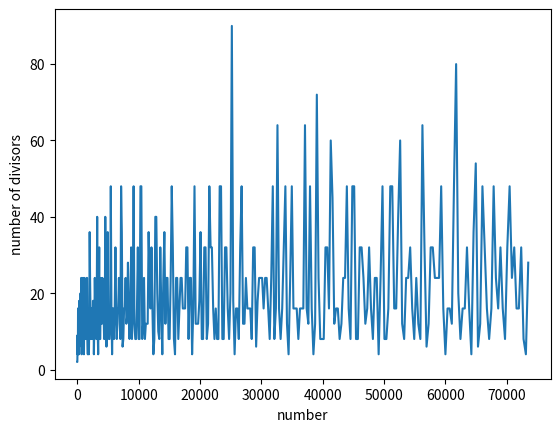

Generate this figure with matplotlib:
#What is the value of the first triangle number to have over five hundred divisors?
import matplotlib.pyplot as plt
n = 1
list1 = []
list2 = []
number = 1
def numberOfDivisors(number):
    amount = 2
    for x in range(2,(number//2)+1):
        if number%x == 0:
            amount +=1
    return amount

while numberOfDivisors(number)<=100:
    list1.append(number)
    list2.append(numberOfDivisors(number))
    number = n * (n+1) //2
    n+=1
plt.xlabel("number")
plt.ylabel("number of divisors")
plt.plot(list1,list2)
plt.show()
